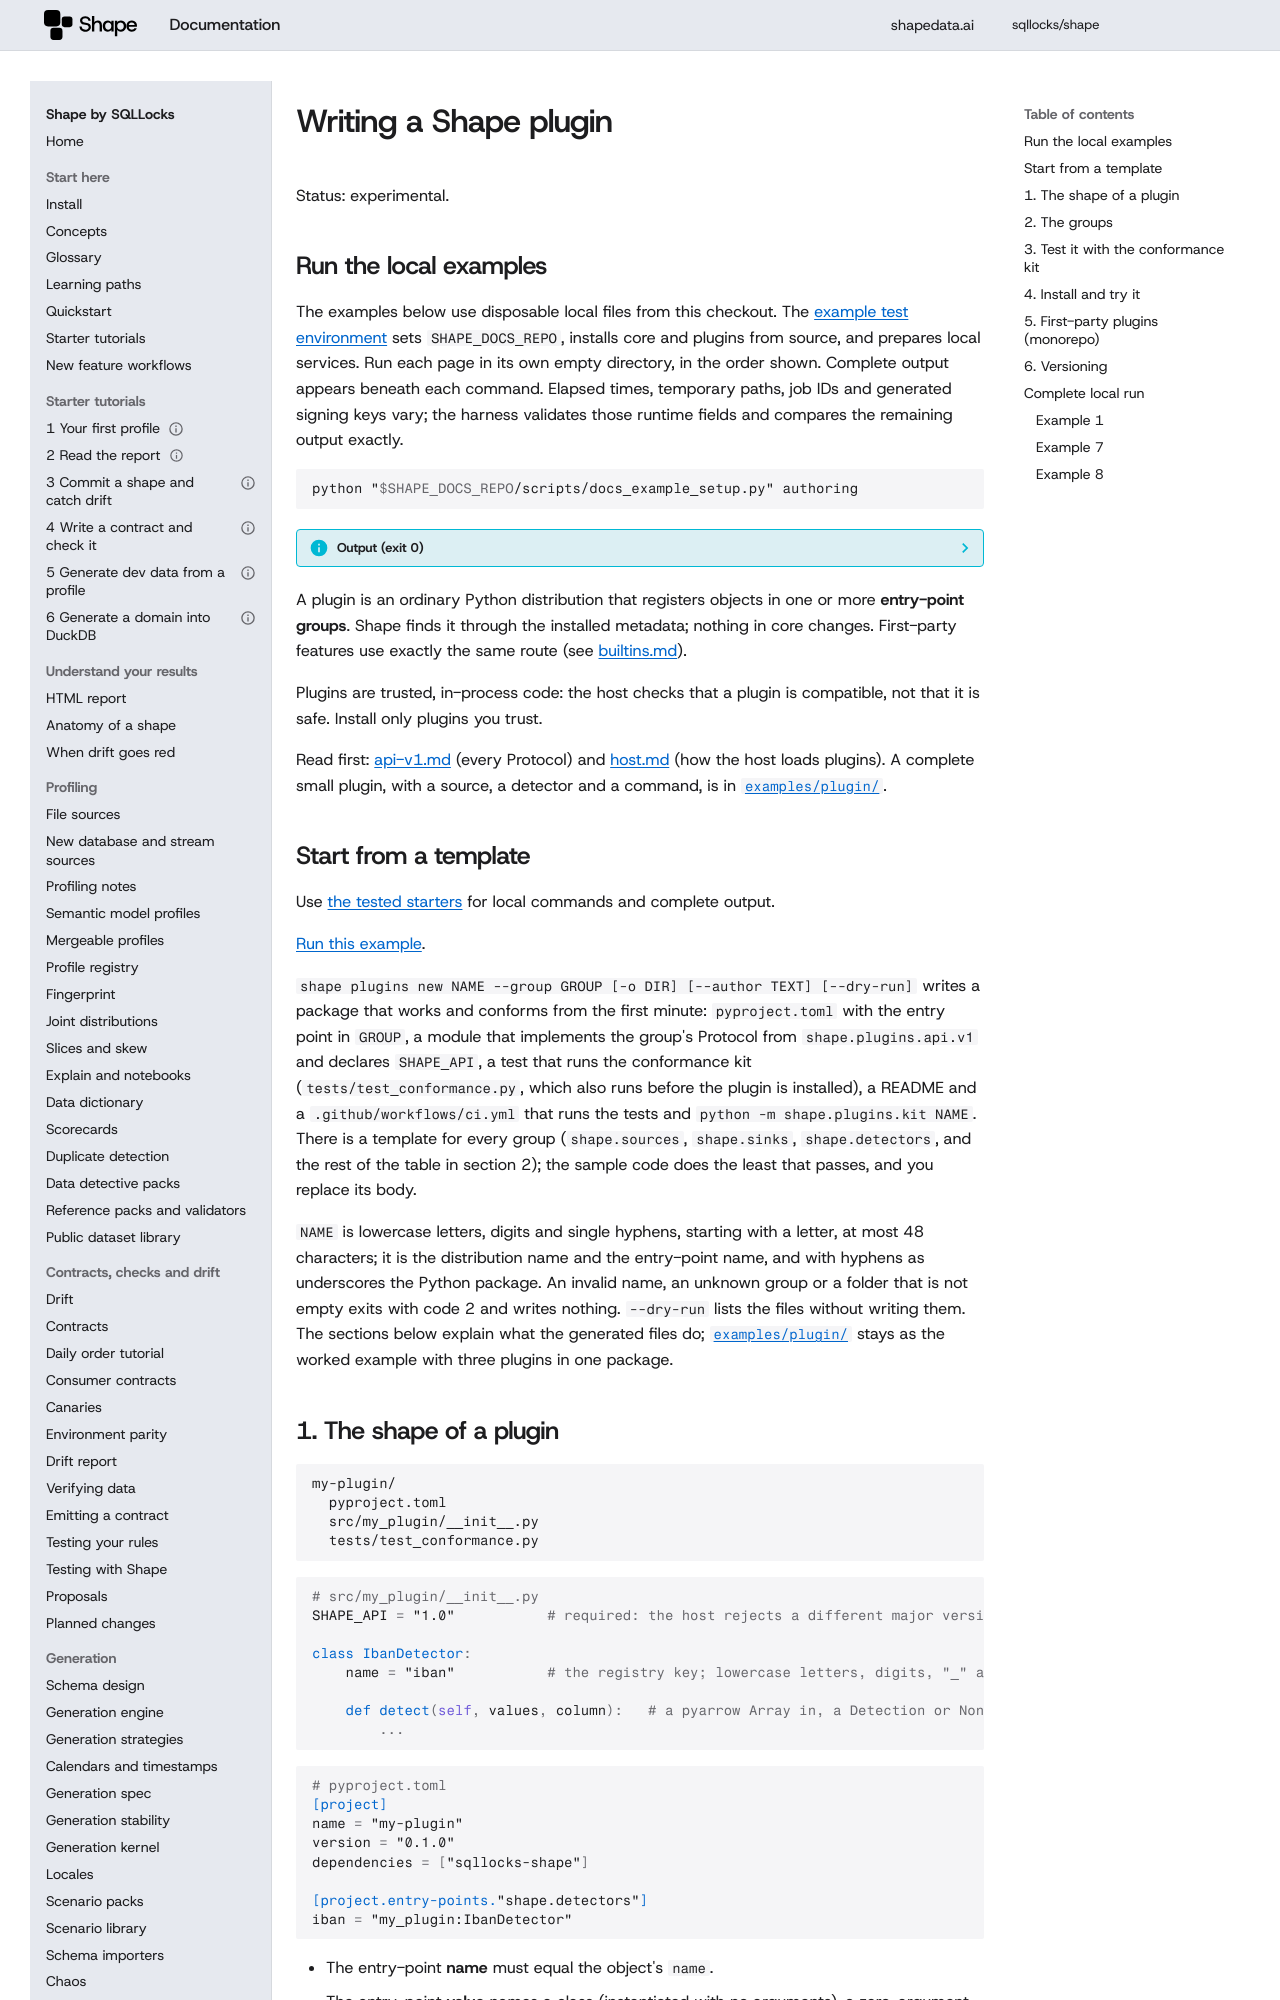

repository: sqllocks/shape · page: dev/plugins/authoring/index.html · generator: mkdocs

# Writing a Shape plugin

Status: experimental.

## Run the local examples

The examples below use disposable local files from this checkout. The [example test environment](../contributing/EXAMPLES.md) sets `SHAPE_DOCS_REPO`, installs core and plugins from source, and prepares local services. Run each page in its own empty directory, in the order shown. Complete output appears beneath each command. Elapsed times, temporary paths, job IDs and generated signing keys vary; the harness validates those runtime fields and compares the remaining output exactly.

<!-- example: 999 -->

```bash {.runnable-reference}
python "$SHAPE_DOCS_REPO/scripts/docs_example_setup.py" authoring
```

??? info "Output (exit 0)"

    ```text {.expected}
    Prepared local fixtures for authoring
    ```


A plugin is an ordinary Python distribution that registers objects in one or more **entry-point
groups**. Shape finds it through the installed metadata; nothing in core changes. First-party
features use exactly the same route (see [builtins.md](builtins.md)).

Plugins are trusted, in-process code: the host checks that a plugin is compatible, not that it
is safe. Install only plugins you trust.

Read first: [api-v1.md](api-v1.md) (every Protocol) and [host.md](host.md) (how the host loads
plugins). A complete small plugin, with a source, a detector and a command, is in
[`examples/plugin/`](../../examples/plugin/).

## Start from a template

Use [the tested starters](../TUTORIAL.md) for local commands and complete output.

[Run this example](#local-example-0).


`shape plugins new NAME --group GROUP [-o DIR] [--author TEXT] [--dry-run]` writes a package that
works and conforms from the first minute: `pyproject.toml` with the entry point in `GROUP`, a module
that implements the group's Protocol from `shape.plugins.api.v1` and declares `SHAPE_API`, a test that
runs the conformance kit (`tests/test_conformance.py`, which also runs before the plugin is
installed), a README and a `.github/workflows/ci.yml` that runs the tests and
`python -m shape.plugins.kit NAME`. There is a template for every group (`shape.sources`,
`shape.sinks`, `shape.detectors`, and the rest of the table in section 2); the sample code does the
least that passes, and you replace its body.

`NAME` is lowercase letters, digits and single hyphens, starting with a letter, at most 48
characters; it is the distribution name and the entry-point name, and with hyphens as underscores the
Python package. An invalid name, an unknown group or a folder that is not empty exits with code 2 and
writes nothing. `--dry-run` lists the files without writing them. The sections below explain what
the generated files do; [`examples/plugin/`](../../examples/plugin/) stays as the worked example
with three plugins in one package.

## 1. The shape of a plugin

```
my-plugin/
  pyproject.toml
  src/my_plugin/__init__.py
  tests/test_conformance.py
```

```python
# src/my_plugin/__init__.py
SHAPE_API = "1.0"           # required: the host rejects a different major version

class IbanDetector:
    name = "iban"           # the registry key; lowercase letters, digits, "_" and "-"

    def detect(self, values, column):   # a pyarrow Array in, a Detection or None out
        ...
```

```toml
# pyproject.toml
[project]
name = "my-plugin"
version = "0.1.0"
dependencies = ["sqllocks-shape"]

[project.entry-points."shape.detectors"]
iban = "my_plugin:IbanDetector"
```

- The entry-point **name** must equal the object's `name`.
- The entry-point **value** names a class (instantiated with no arguments), a zero-argument
  callable that returns the object, or a ready object.
- The module that holds the entry point declares `SHAPE_API = "1.x"`. A plugin does not import
  or subclass the Protocols; it only has to match them structurally.
- Hooks take and return whole Arrow arrays and batches, never single values or rows.
- Be deterministic: the same input (and the same seed or context) gives the same output.
  Do not modify what you are given.
- A plugin that fails to import or build never affects core or other plugins. `shape plugins
  doctor` reports it, and `shape plugins list` shows what is installed.

## 2. The groups

| Group | You implement | Kit check | Sample you give the check |
|---|---|---|---|
| `shape.sources` | `Source` | `check_source` | `uri` the source can read |
| `shape.sinks` | `Sink` | `check_sink` | `uri`, `batches` (optionally `read_back`) |
| `shape.detectors` | `SemanticDetector` | `check_detector` | `positives`, `negatives` |
| `shape.fitters` | `DistributionFitter` | `check_fitter` | `sample` |
| `shape.strategies` | `Strategy` | `check_strategy` | `spec` |
| `shape.distributions` | `Distribution` | `check_distribution` | `params` |
| `shape.calendars` | `Calendar` | `check_calendar` | none (optional `start`, `end`) |
| `shape.domains` | `Domain` | `check_domain` | none |
| `shape.chaos` | `ChaosMutator` | `check_chaos` | `batch` |
| `shape.emitters` | `Emitter` | `check_emitter` | `uri`, `batches` |
| `shape.stream_sources` | `StreamSource` | `check_stream_source` | `uri` |
| `shape.transforms` | `Transform` | `check_transform` | `tables` |
| `shape.commands` | `Command` | `check_command` | `argv` (optional `expect_exit`) |
| `shape.reports` | `ReportFormat` | `check_report_format` | `report` |
| `shape.behaviors` | `Behavior` | `check_behavior` | none (optional `population`, `seed`, `years`) |

A behavior is a state-machine module for a simulator on a virtual clock
([behavior.md](behavior.md)): it has `name`, `version`, the `states` it uses, the `attributes` and
`events` it emits, and `simulate(population, seed, years)`, which returns the events as one Arrow
table. `check_behavior` runs a small population twice, so a behavior that is not deterministic
for a seed or emits an event or state it did not declare fails.

A command adds `shape <name>`: it has `name`, `help`, `configure(parser)` and `run(args)`, and
`run` returns the exit code. A built-in command always wins over a plugin command with the same
name.
